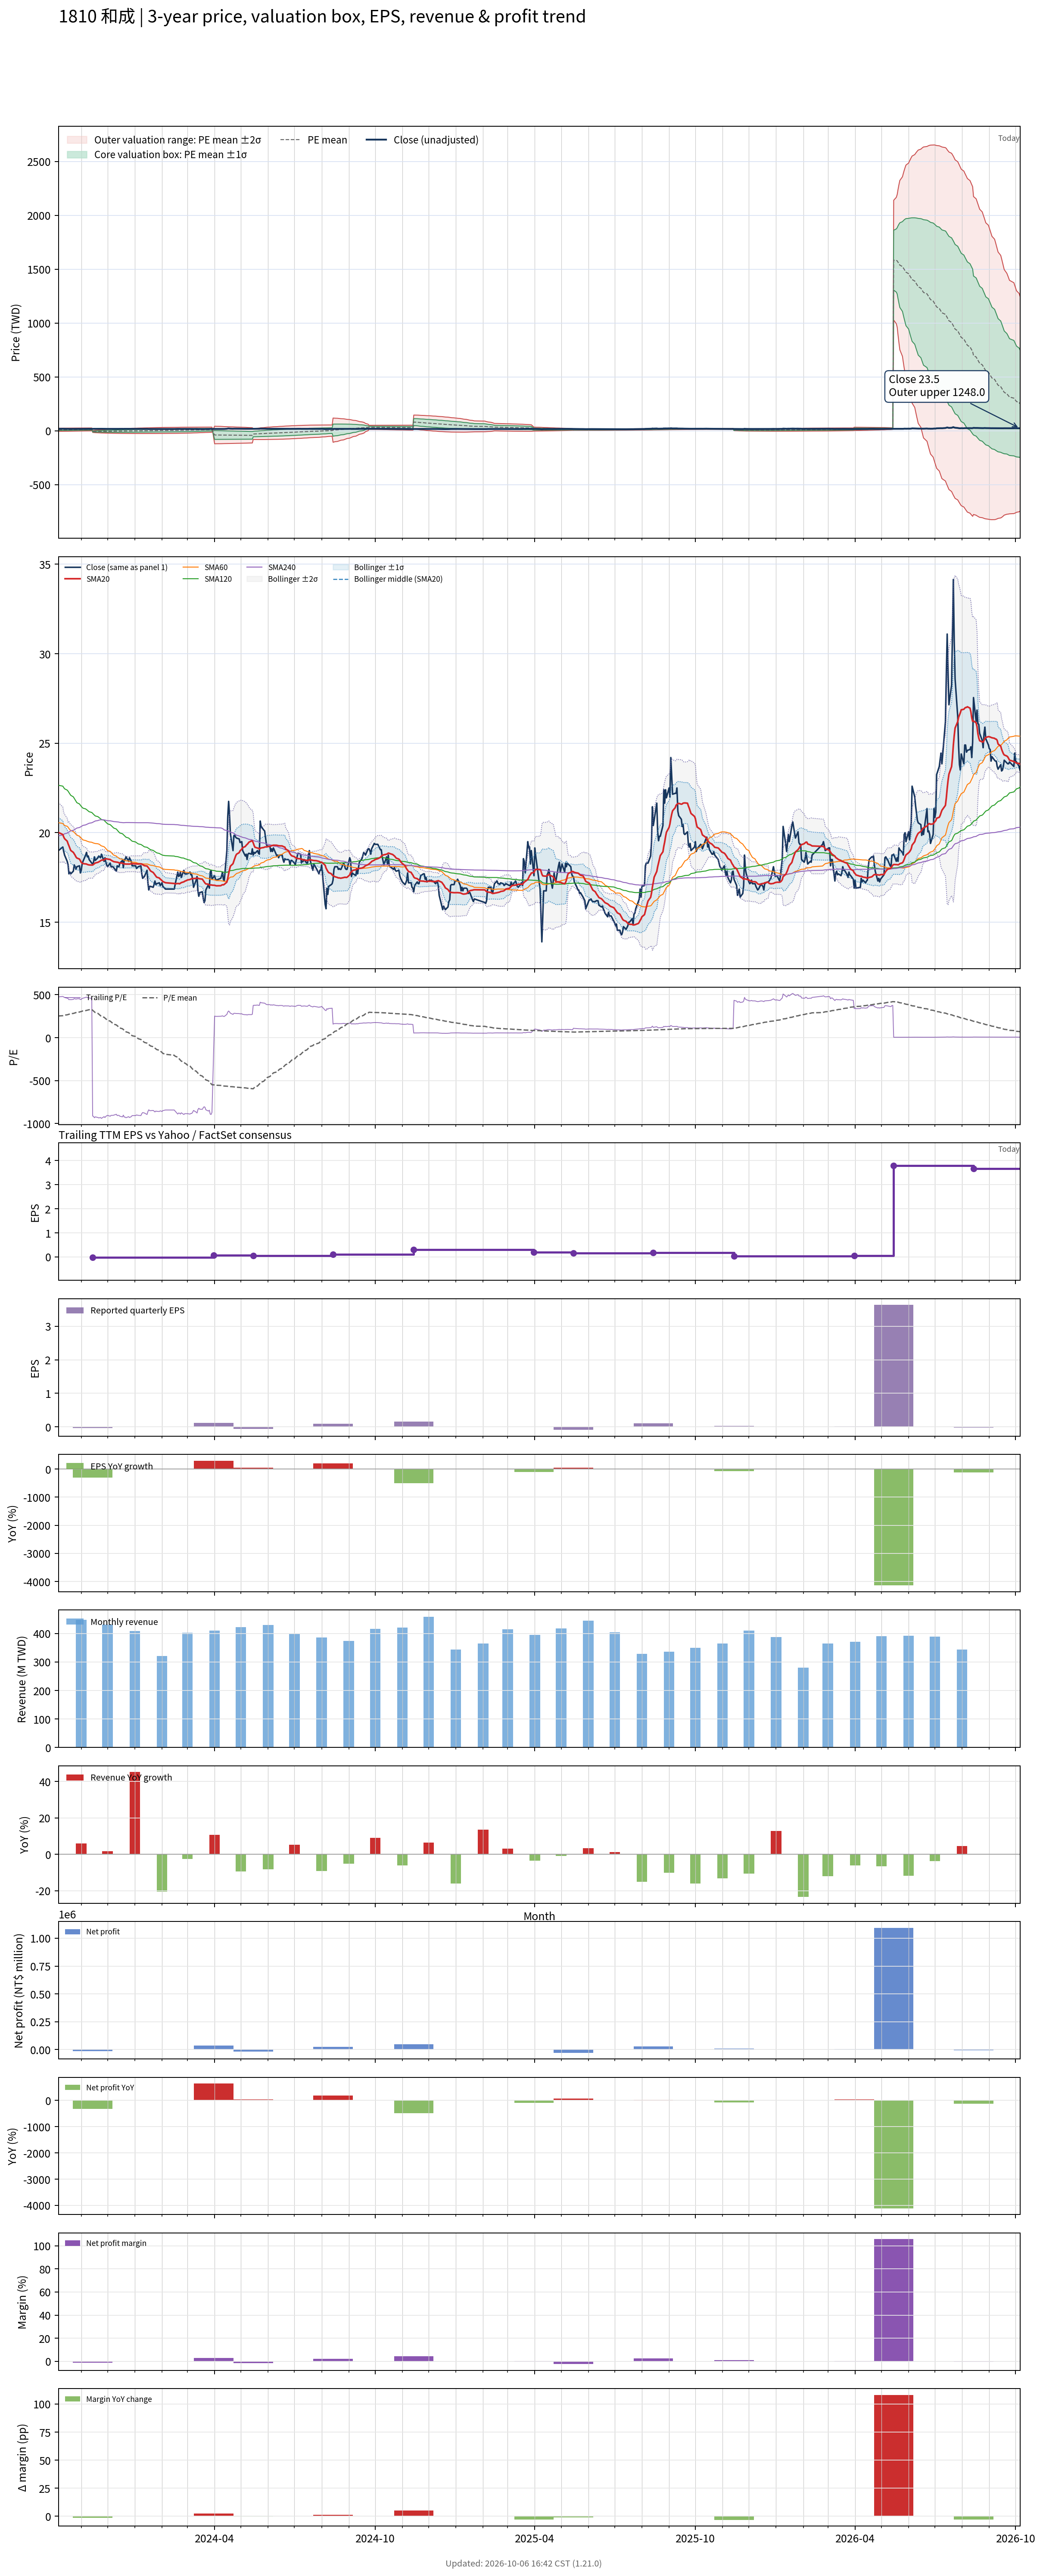

Values plotted in this chart, from the file beside it:
# chart-version: skill-stock-dynamic-val…
date, close, available_date, period_end, eps, ttm_eps, pe, pe_mean, pe_std, price_m2, price_m1, price_mean, price_p1, price_p2, forward_eps, forward_pe, forward_pe_mean, forward_pe_std, forward_price_m2, forward_price_m1, forward_price_mean, forward_price_p1, forward_price_p2, sma20
2023-10-06, 19, 2023-08-14, 2023-06-30, 0.03, 0.04, 475, 252.6, 179.3, -4.241, 2.932, 10.1, 17.28, 24.45, , , , , , , , , , 20.02
2023-10-11, 19.2, 2023-08-14, 2023-06-30, 0.03, 0.04, 480, 256.1, 179.6, -4.121, 3.062, 10.25, 17.43, 24.61, , , , , , , , , , 19.9
2023-10-12, 18.95, 2023-08-14, 2023-06-30, 0.03, 0.04, 473.8, 259.6, 179.8, -3.999, 3.192, 10.38, 17.57, 24.77, , , , , , , , , , 19.77
2023-10-13, 18.75, 2023-08-14, 2023-06-30, 0.03, 0.04, 468.8, 263, 179.8, -3.869, 3.325, 10.52, 17.71, 24.91, , , , , , , , , , 19.66
2023-10-16, 18.4, 2023-08-14, 2023-06-30, 0.03, 0.04, 460, 266.3, 179.8, -3.729, 3.462, 10.65, 17.84, 25.03, , , , , , , , , , 19.53
2023-10-17, 18.2, 2023-08-14, 2023-06-30, 0.03, 0.04, 455, 269.6, 179.5, -3.578, 3.604, 10.79, 17.97, 25.15, , , , , , , , , , 19.38
2023-10-18, 17.7, 2023-08-14, 2023-06-30, 0.03, 0.04, 442.5, 272.8, 179.2, -3.421, 3.746, 10.91, 18.08, 25.25, , , , , , , , , , 19.26
2023-10-19, 17.8, 2023-08-14, 2023-06-30, 0.03, 0.04, 445, 276, 178.8, -3.261, 3.89, 11.04, 18.19, 25.34, , , , , , , , , , 19.13
2023-10-20, 17.7, 2023-08-14, 2023-06-30, 0.03, 0.04, 442.5, 279.2, 178.3, -3.096, 4.036, 11.17, 18.3, 25.43, , , , , , , , , , 19.01
2023-10-23, 17.85, 2023-08-14, 2023-06-30, 0.03, 0.04, 446.2, 282.4, 177.8, -2.93, 4.183, 11.3, 18.41, 25.52, , , , , , , , , , 18.9
2023-10-24, 18.2, 2023-08-14, 2023-06-30, 0.03, 0.04, 455, 285.7, 177.4, -2.761, 4.333, 11.43, 18.52, 25.62, , , , , , , , , , 18.82
2023-10-25, 18.1, 2023-08-14, 2023-06-30, 0.03, 0.04, 452.5, 288.9, 176.8, -2.585, 4.486, 11.56, 18.63, 25.7, , , , , , , , , , 18.74
2023-10-26, 17.95, 2023-08-14, 2023-06-30, 0.03, 0.04, 448.8, 292.2, 176.1, -2.405, 4.641, 11.69, 18.73, 25.78, , , , , , , , , , 18.64
2023-10-27, 18.1, 2023-08-14, 2023-06-30, 0.03, 0.04, 452.5, 295.4, 175.5, -2.22, 4.798, 11.82, 18.84, 25.85, , , , , , , , , , 18.59
2023-10-30, 18.15, 2023-08-14, 2023-06-30, 0.03, 0.04, 453.8, 298.7, 174.7, -2.028, 4.96, 11.95, 18.94, 25.92, , , , , , , , , , 18.52
2023-10-31, 17.75, 2023-08-14, 2023-06-30, 0.03, 0.04, 443.8, 301.9, 173.8, -1.825, 5.126, 12.08, 19.03, 25.98, , , , , , , , , , 18.43
2023-11-01, 17.9, 2023-08-14, 2023-06-30, 0.03, 0.04, 447.5, 305.2, 172.8, -1.616, 5.296, 12.21, 19.12, 26.03, , , , , , , , , , 18.35
2023-11-02, 18.25, 2023-08-14, 2023-06-30, 0.03, 0.04, 456.2, 308.5, 171.8, -1.405, 5.468, 12.34, 19.21, 26.09, , , , , , , , , , 18.3
2023-11-03, 18.4, 2023-08-14, 2023-06-30, 0.03, 0.04, 460, 311.9, 170.7, -1.182, 5.647, 12.48, 19.31, 26.13, , , , , , , , , , 18.27
2023-11-06, 18.75, 2023-08-14, 2023-06-30, 0.03, 0.04, 468.8, 315.4, 169.6, -0.9567, 5.829, 12.61, 19.4, 26.19, , , , , , , , , , 18.25
2023-11-07, 18.9, 2023-08-14, 2023-06-30, 0.03, 0.04, 472.5, 318, 169.6, -0.8471, 5.937, 12.72, 19.5, 26.29, , , , , , , , , , 18.25
2023-11-08, 18.65, 2023-08-14, 2023-06-30, 0.03, 0.04, 466.2, 320.6, 169.5, -0.7323, 6.046, 12.82, 19.6, 26.38, , , , , , , , , , 18.22
2023-11-09, 18.7, 2023-08-14, 2023-06-30, 0.03, 0.04, 467.5, 323.2, 169.3, -0.6199, 6.154, 12.93, 19.7, 26.47, , , , , , , , , , 18.21
2023-11-10, 18.5, 2023-08-14, 2023-06-30, 0.03, 0.04, 462.5, 325.7, 169.1, -0.4985, 6.266, 13.03, 19.79, 26.56, , , , , , , , , , 18.2
2023-11-13, 18.3, 2023-08-14, 2023-06-30, 0.03, 0.04, 457.5, 328.3, 168.8, -0.3727, 6.379, 13.13, 19.88, 26.63, , , , , , , , , , 18.19
2023-11-14, 18.25, 2023-11-14, 2023-09-30, -0.04, -0.02, -912.5, 319.3, 202.8, 1.724, -2.331, -6.386, -10.44, -14.5, , , , , , , , , , 18.2
2023-11-15, 18.35, 2023-11-14, 2023-09-30, -0.04, -0.02, -917.5, 310.3, 231.7, 3.061, -1.573, -6.206, -10.84, -15.47, , , , , , , , , , 18.23
2023-11-16, 18.65, 2023-11-14, 2023-09-30, -0.04, -0.02, -932.5, 301.2, 257.7, 4.283, -0.8701, -6.023, -11.18, -16.33, , , , , , , , , , 18.27
2023-11-17, 18.45, 2023-11-14, 2023-09-30, -0.04, -0.02, -922.5, 292.2, 280.6, 5.38, -0.2317, -5.843, -11.45, -17.07, , , , , , , , , , 18.31
2023-11-20, 18.6, 2023-11-14, 2023-09-30, -0.04, -0.02, -930, 283.1, 301.7, 6.406, 0.3719, -5.662, -11.7, -17.73, , , , , , , , , , 18.34
2023-11-21, 18.7, 2023-11-14, 2023-09-30, -0.04, -0.02, -935, 274, 321.4, 7.375, 0.9473, -5.48, -11.91, -18.34, , , , , , , , , , 18.37
2023-11-22, 18.65, 2023-11-14, 2023-09-30, -0.04, -0.02, -932.5, 265, 339.6, 8.284, 1.493, -5.299, -12.09, -18.88, , , , , , , , , , 18.4
2023-11-23, 18.6, 2023-11-14, 2023-09-30, -0.04, -0.02, -930, 255.9, 356.6, 9.144, 2.013, -5.118, -12.25, -19.38, , , , , , , , , , 18.43
2023-11-24, 18.8, 2023-11-14, 2023-09-30, -0.04, -0.02, -940, 246.8, 372.8, 9.977, 2.521, -4.935, -12.39, -19.85, , , , , , , , , , 18.46
2023-11-27, 18.4, 2023-11-14, 2023-09-30, -0.04, -0.02, -920, 237.8, 387.7, 10.75, 2.997, -4.756, -12.51, -20.26, , , , , , , , , , 18.48
2023-11-28, 18.6, 2023-11-14, 2023-09-30, -0.04, -0.02, -930, 228.7, 402, 11.51, 3.467, -4.573, -12.61, -20.65, , , , , , , , , , 18.52
2023-11-29, 18.35, 2023-11-14, 2023-09-30, -0.04, -0.02, -917.5, 219.7, 415.4, 12.22, 3.914, -4.393, -12.7, -21.01, , , , , , , , , , 18.54
2023-11-30, 18.2, 2023-11-14, 2023-09-30, -0.04, -0.02, -910, 210.7, 428, 12.9, 4.344, -4.215, -12.77, -21.33, , , , , , , , , , 18.54
2023-12-01, 18.1, 2023-11-14, 2023-09-30, -0.04, -0.02, -905, 201.9, 439.9, 13.56, 4.761, -4.037, -12.84, -21.63, , , , , , , , , , 18.52
2023-12-04, 18.3, 2023-11-14, 2023-09-30, -0.04, -0.02, -915, 192.9, 451.5, 14.2, 5.173, -3.858, -12.89, -21.92, , , , , , , , , , 18.5
2023-12-05, 18.1, 2023-11-14, 2023-09-30, -0.04, -0.02, -905, 184.1, 462.5, 14.82, 5.569, -3.681, -12.93, -22.18, , , , , , , , , , 18.46
2023-12-06, 18.1, 2023-11-14, 2023-09-30, -0.04, -0.02, -905, 175.2, 473.1, 15.42, 5.958, -3.504, -12.97, -22.43, , , , , , , , , , 18.43
2023-12-07, 18.1, 2023-11-14, 2023-09-30, -0.04, -0.02, -905, 166.4, 483.3, 16, 6.338, -3.327, -12.99, -22.66, , , , , , , , , , 18.41
2023-12-08, 18.05, 2023-11-14, 2023-09-30, -0.04, -0.02, -902.5, 157.5, 493, 16.57, 6.71, -3.15, -13.01, -22.87, , , , , , , , , , 18.38
2023-12-11, 17.85, 2023-11-14, 2023-09-30, -0.04, -0.02, -892.5, 148.7, 502.2, 17.12, 7.071, -2.974, -13.02, -23.06, , , , , , , , , , 18.36
2023-12-12, 18.15, 2023-11-14, 2023-09-30, -0.04, -0.02, -907.5, 139.7, 511.4, 17.66, 7.434, -2.794, -13.02, -23.25, , , , , , , , , , 18.36
2023-12-13, 18.1, 2023-11-14, 2023-09-30, -0.04, -0.02, -905, 130.8, 520.2, 18.19, 7.789, -2.616, -13.02, -23.42, , , , , , , , , , 18.34
2023-12-14, 18.1, 2023-11-14, 2023-09-30, -0.04, -0.02, -905, 121.9, 528.7, 18.71, 8.137, -2.438, -13.01, -23.59, , , , , , , , , , 18.32
2023-12-15, 18.3, 2023-11-14, 2023-09-30, -0.04, -0.02, -915, 112.9, 537.1, 19.23, 8.484, -2.258, -13, -23.74, , , , , , , , , , 18.31
2023-12-18, 18.45, 2023-11-14, 2023-09-30, -0.04, -0.02, -922.5, 103.9, 545.3, 19.74, 8.829, -2.078, -12.98, -23.89, , , , , , , , , , 18.3
2023-12-19, 18.05, 2023-11-14, 2023-09-30, -0.04, -0.02, -902.5, 95.06, 553, 20.22, 9.159, -1.901, -12.96, -24.02, , , , , , , , , , 18.27
2023-12-20, 18.5, 2023-11-14, 2023-09-30, -0.04, -0.02, -925, 86.02, 560.7, 20.71, 9.494, -1.72, -12.94, -24.15, , , , , , , , , , 18.26
2023-12-21, 18.5, 2023-11-14, 2023-09-30, -0.04, -0.02, -925, 76.95, 568.2, 21.19, 9.826, -1.539, -12.9, -24.27, , , , , , , , , , 18.25
2023-12-22, 18.65, 2023-11-14, 2023-09-30, -0.04, -0.02, -932.5, 67.82, 575.6, 21.67, 10.16, -1.356, -12.87, -24.38, , , , , , , , , , 18.25
2023-12-25, 18.4, 2023-11-14, 2023-09-30, -0.04, -0.02, -920, 58.83, 582.5, 22.12, 10.47, -1.177, -12.83, -24.48, , , , , , , , , , 18.25
2023-12-26, 18.6, 2023-11-14, 2023-09-30, -0.04, -0.02, -930, 49.75, 589.4, 22.58, 10.79, -0.9951, -12.78, -24.57, , , , , , , , , , 18.25
2023-12-27, 18.5, 2023-11-14, 2023-09-30, -0.04, -0.02, -925, 40.72, 596, 23.03, 11.11, -0.8145, -12.73, -24.65, , , , , , , , , , 18.25
2023-12-28, 18.4, 2023-11-14, 2023-09-30, -0.04, -0.02, -920, 31.75, 602.3, 23.46, 11.41, -0.6351, -12.68, -24.73, , , , , , , , , , 18.27
2023-12-29, 18.15, 2023-11-14, 2023-09-30, -0.04, -0.02, -907.5, 22.87, 608.2, 23.87, 11.71, -0.4574, -12.62, -24.79, , , , , , , , , , 18.27
... 668 more rows
